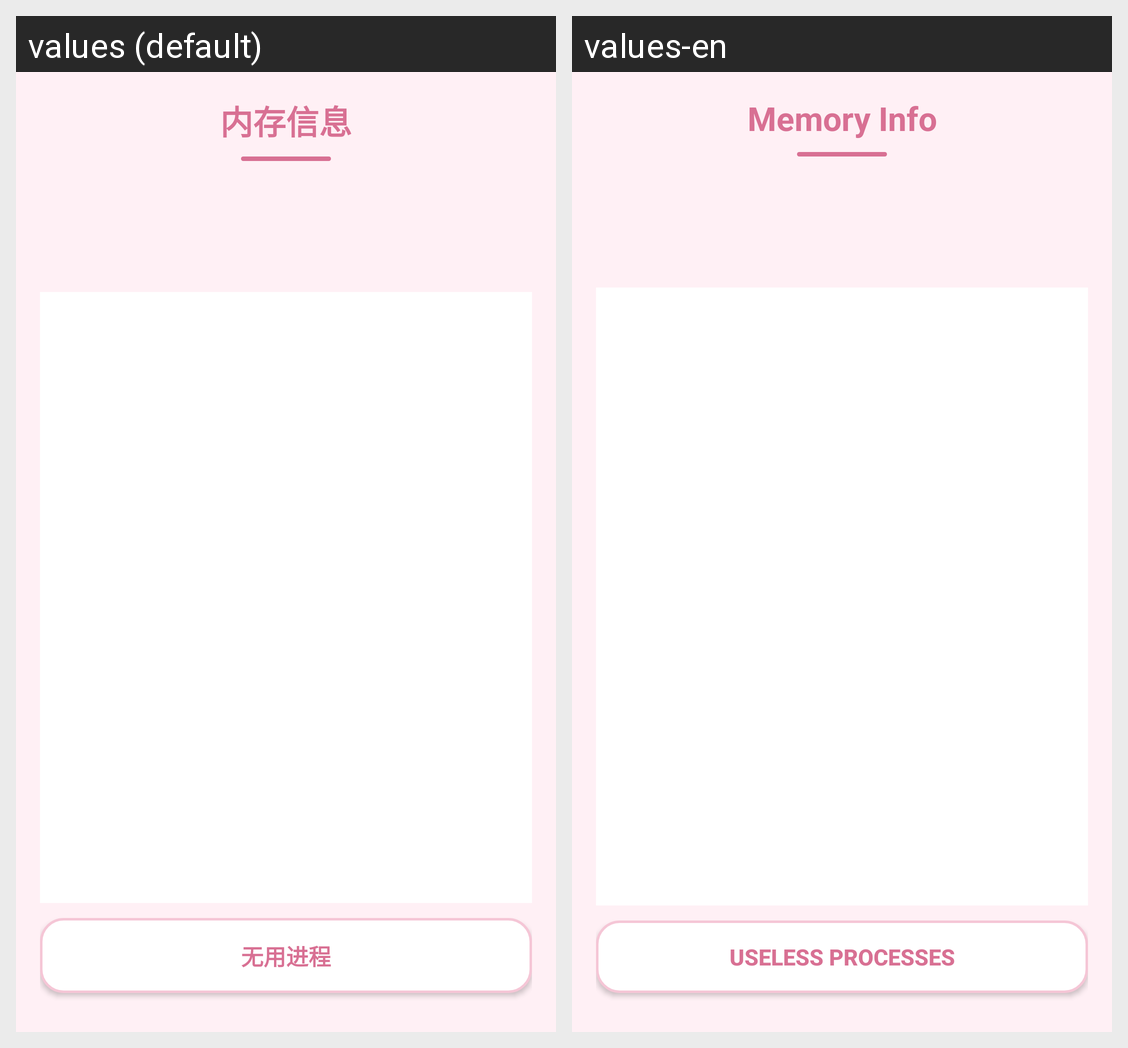

Strings drawn on this Android screen and how each of the app's shown locales translates them:
Android screen res/layout/activity_meminfo.xml rendered under 2 locales, left to right: values (default), values-en. Device: Nexus 5 (rendered at 1080×1920; each locale shown at half size, 540×960, under a caption strip naming it); theme Theme.AppCompat.Light.NoActionBar.
Strings drawn on this screen, with the default value and each locale's value (text and hints the layout hard-codes, and strings that could not be matched under every locale, appear in the picture but are not listed):

title_mem_info
  values: 内存信息
  values-en: Memory Info

title_useless
  values: 无用进程
  values-en: Useless Processes
